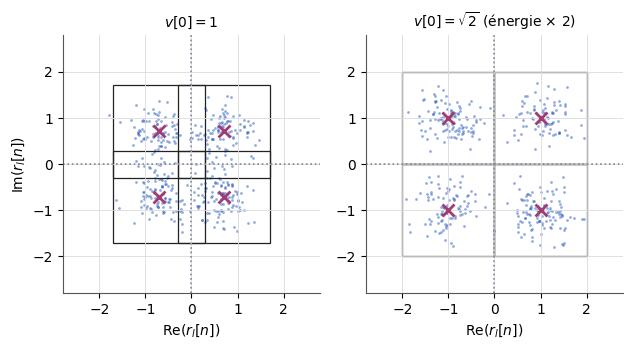

Here is the Python script that generated this plot: (Note: this script raises an exception after producing the figure.)
"""Figure — Constellation QPSK {e^{jπ/4}, …, e^{j7π/4}} bruitée, partiel TS227 2018-2019, q. 19-20.
Figure calculée (complément) : bruit complexe circulaire de variance totale σ² = 2/9, soit 1/9 par voie (σ_v = 1/3) ;
carrés ±3σ_v autour de chaque symbole, 400 échantillons (graine 7). Gauche : v[0] = 1 ; droite : v[0] = √2 (proposition de la q. 20).
Seuils de décision (axes) en pointillés gris."""
import matplotlib
matplotlib.use("svg")
import matplotlib.pyplot as plt
import matplotlib.ticker as mticker
import numpy as np
from pathlib import Path

# --- Style commun des figures Bristol (recopié dans chaque script) ---
plt.rcParams.update({
    "font.family": "DejaVu Sans", "mathtext.fontset": "dejavusans", "font.size": 10,
    "axes.grid": True, "grid.color": "#DADADA", "grid.linewidth": 0.6,
    "axes.edgecolor": "#555555", "axes.linewidth": 0.8,
    "axes.spines.top": False, "axes.spines.right": False,
    "lines.linewidth": 1.8, "legend.frameon": False,
    "svg.hashsalt": "bristol",  # rendu SVG reproductible
})
BLEU, VERT, MAGENTA, ORANGE = "#2B59C3", "#1B9E77", "#A23B72", "#E08A1E"
GRIS = "#7E889B"   # éléments ajoutés par rapport à la source (conventions.md § 9)
ENCRE = "#222222"

def virgule(ax, axes="xy"):
    """Virgule décimale et vrai signe moins sur les graduations."""
    f = mticker.FuncFormatter(lambda x, _: f"{x:g}".replace(".", ",").replace("-", "−"))
    if "x" in axes: ax.xaxis.set_major_formatter(f)
    if "y" in axes: ax.yaxis.set_major_formatter(f)

def sauver(fig):
    fig.savefig(Path(__file__).with_suffix(".svg"), bbox_inches="tight", metadata={"Date": None})
# --- Fin du style commun ---
rng = np.random.default_rng(7)
sv = 1 / 3
pts = np.exp(1j * np.pi / 4 * np.array([1, 3, 5, 7]))
fig, axs = plt.subplots(1, 2, figsize=(6.4, 3.3))
for ax, v0, titre in [(axs[0], 1, r"$v[0] = 1$"), (axs[1], np.sqrt(2), r"$v[0] = \sqrt{2}$ (énergie × 2)")]:
    S = rng.choice(pts, 400)
    r = v0 * S + sv * (rng.standard_normal(400) + 1j * rng.standard_normal(400))
    ax.scatter(r.real, r.imag, s=4, color=BLEU, alpha=0.5, lw=0)
    for p in v0 * pts:
        ax.add_patch(plt.Rectangle((p.real - 3 * sv, p.imag - 3 * sv), 6 * sv, 6 * sv, fill=False, ec=ENCRE, lw=0.9))
        ax.plot(p.real, p.imag, "x", color=MAGENTA, ms=8, mew=2)
    ax.axhline(0, color=GRIS, ls=":", lw=1.2); ax.axvline(0, color=GRIS, ls=":", lw=1.2)
    ax.set_aspect("equal"); ax.set_xlim(-2.8, 2.8); ax.set_ylim(-2.8, 2.8)
    ax.set_title(titre, fontsize=10); ax.set_xlabel(r"$\mathrm{Re}(r_l[n])$"); virgule(ax)
axs[0].set_ylabel(r"$\mathrm{Im}(r_l[n])$")
fig.tight_layout()
sauver(fig)
